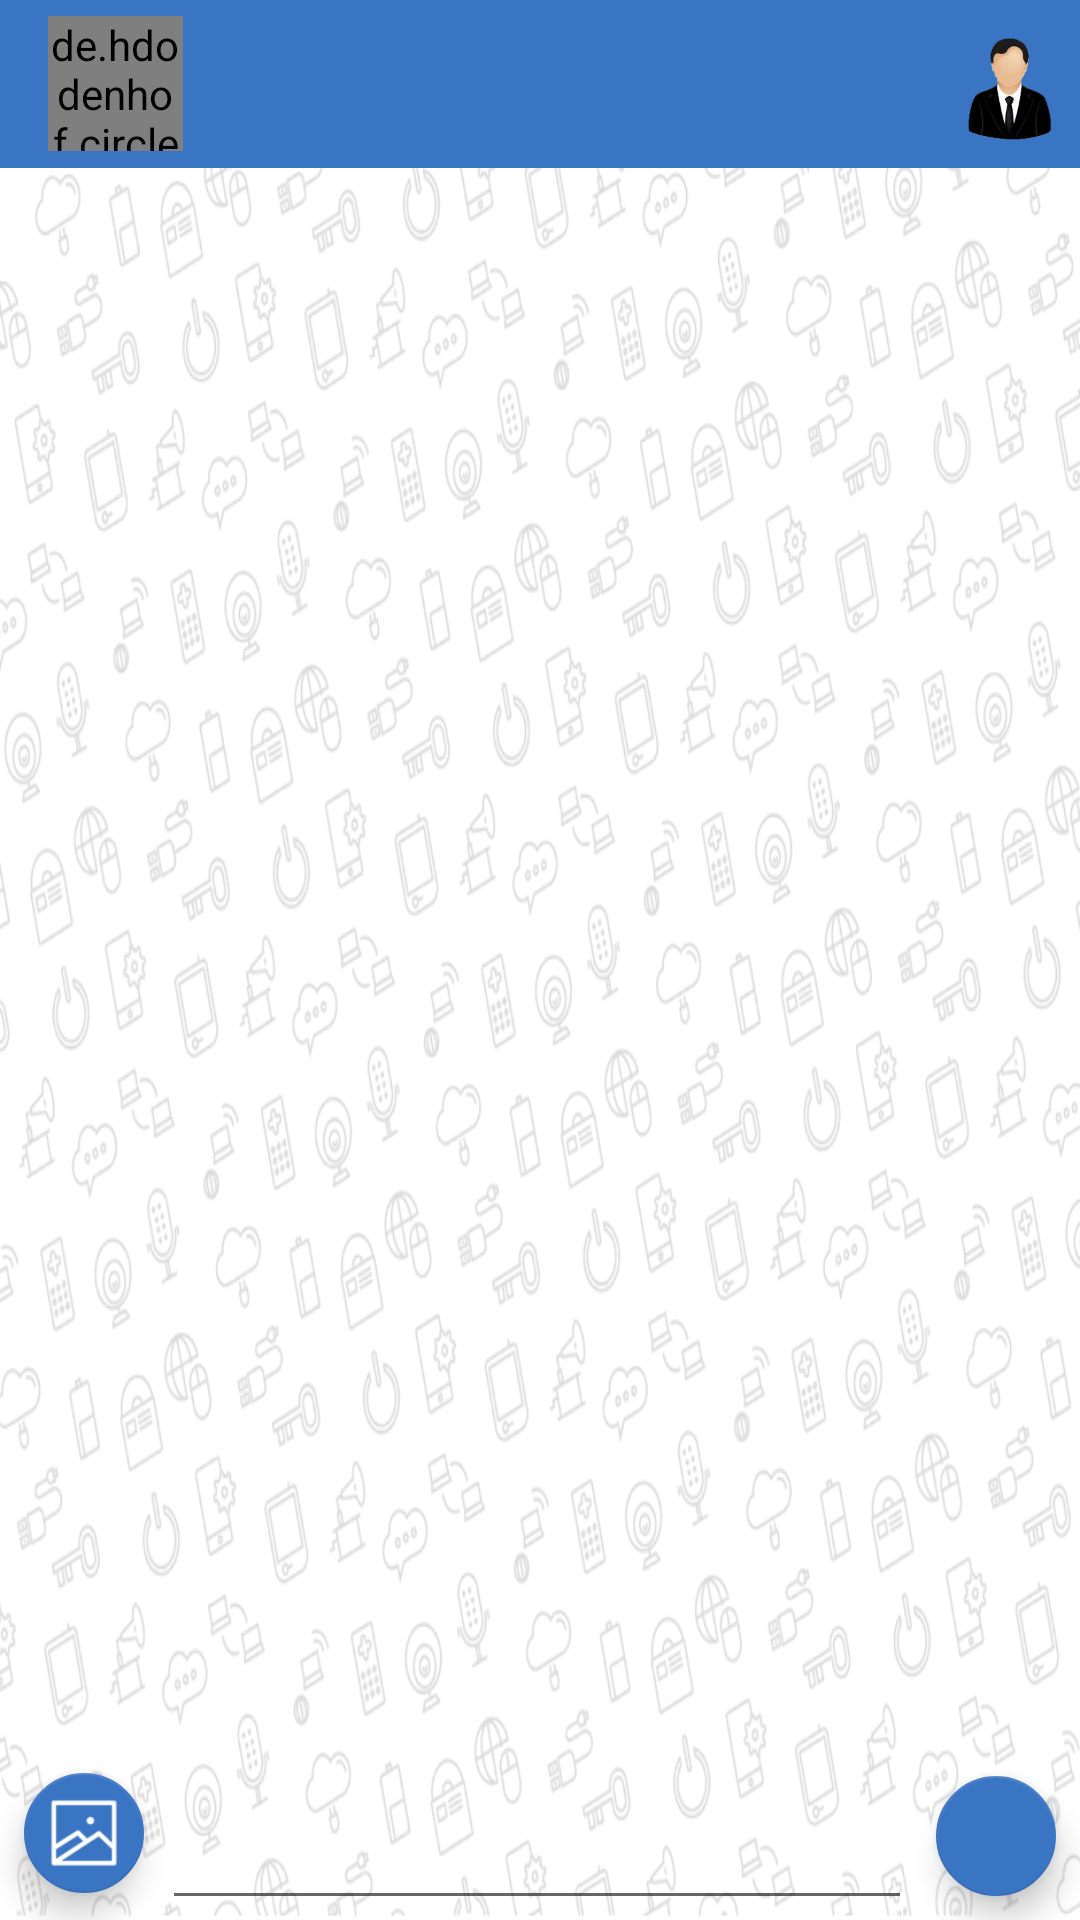

Produce the Android XML layout that renders to this screen, including the resource entries it uses.
<!-- AndroidManifest.xml: application theme AppTheme -->
<!-- res/layout/chat_fragment.xml -->
<?xml version="1.0" encoding="utf-8"?>
<LinearLayout
    xmlns:app="http://schemas.android.com/apk/res-auto"
    xmlns:android="http://schemas.android.com/apk/res/android"
    android:layout_width="match_parent"
    android:layout_height="match_parent"
    android:orientation="vertical"
    android:background="#e0e0e0">

    <com.google.android.material.appbar.AppBarLayout
        android:layout_width="match_parent"
        android:layout_height="wrap_content">

        <FrameLayout
            android:layout_width="match_parent"
            android:layout_height="wrap_content"
            android:background="?attr/colorAccent">
            <androidx.appcompat.widget.Toolbar
                android:id="@+id/toolbarFr"
                android:layout_width="match_parent"
                android:layout_height="wrap_content"
                android:layout_weight="1"
                app:layout_scrollFlags="scroll|enterAlways">
                <FrameLayout
                    android:layout_width="wrap_content"
                    android:layout_height="wrap_content">
                <de.hdodenhof.circleimageview.CircleImageView
                    xmlns:app="http://schemas.android.com/apk/res-auto"
                    android:id="@+id/circle_image_chat"
                    android:layout_width="45dp"
                    android:layout_height="45dp"
                    android:src="@drawable/unnamed"
                    android:layout_below="@+id/textView"
                    android:layout_centerHorizontal="true"
                   />
                    <ImageView
                        android:id="@+id/block_image_chat"
                        android:layout_width="16.65dp"
                        android:layout_height="16.65dp"
                        android:layout_gravity="top|end"
                        android:visibility="invisible"
                        android:src="@drawable/icon_block_user"
                        />
                <ImageView
                    android:id="@+id/verified_image_chat"
                    android:layout_width="11.65dp"
                    android:layout_height="11.65dp"
                    android:layout_gravity="bottom|end"
                    android:layout_marginRight="1.76dp"
                    android:layout_marginBottom="2.525dp"
                    android:visibility="invisible"
                    android:src="@drawable/verified"
                    />
                </FrameLayout>
                <LinearLayout
                    android:layout_width="wrap_content"
                    android:layout_height="wrap_content"
                    android:orientation="vertical"
                    >
                    <TextView
                        android:id="@+id/username_text"
                        android:textSize="18sp"
                        android:textStyle="bold"
                        android:textColor="@color/chat_text"
                        android:layout_marginLeft="12dp"
                        android:layout_width="wrap_content"
                        android:layout_height="wrap_content" />

                    <TextView
                        android:id="@+id/online_text_in_chat"
                        android:layout_width="wrap_content"
                        android:layout_height="wrap_content"
                        android:layout_marginLeft="12dp"
                        android:layout_marginTop="3dp"
                        android:textColor="@color/chat_text"
                        android:textStyle="italic" />
                </LinearLayout>

                <FrameLayout
                    android:layout_width="wrap_content"
                    android:layout_height="wrap_content"
                    android:layout_gravity="end|center">
            <ImageButton
                android:id="@+id/complain_button"
                android:layout_width="48dp"
                android:layout_height="48dp"
                android:layout_gravity="end|center"
                android:layout_marginTop="4dp"
                android:background="?attr/colorAccent"
                android:scaleType="centerCrop"
                android:src="@drawable/admin_icon" />

                    <ImageView
                        android:id="@+id/notification_admin"
                        android:layout_width="6dp"
                        android:layout_height="8dp"
                        android:layout_gravity="end|center"
                        android:layout_marginTop="10dp"
                        android:layout_marginEnd="7.5dp"
                        android:layout_marginRight="7.5dp"
                        android:src="@drawable/icon_notification_admin"
                        android:visibility="invisible" />
                </FrameLayout>
            </androidx.appcompat.widget.Toolbar>
        </FrameLayout>
    </com.google.android.material.appbar.AppBarLayout>

    <RelativeLayout
        android:id="@+id/activity_main"
        android:layout_width="match_parent"
        android:layout_height="match_parent"
        android:background="@drawable/chat">


        <com.google.android.material.floatingactionbutton.FloatingActionButton
            android:id="@+id/fab"
            android:layout_width="wrap_content"
            android:layout_height="wrap_content"
            android:layout_alignParentEnd="true"
            android:layout_alignParentBottom="true"
            android:layout_marginEnd="8dp"
            android:layout_marginRight="8dp"
            android:layout_marginBottom="8dp"
            android:clickable="true"
            android:src="@drawable/baseline_send_black_24dp"
            android:tint="@android:color/white"
            app:fabSize="mini"
            android:layout_alignParentRight="true" />

        <com.google.android.material.floatingactionbutton.FloatingActionButton
            android:id="@+id/send_image_button"
            android:layout_width="50dp"
            android:layout_height="50dp"
            android:clickable="true"
            android:layout_alignParentBottom="true"
            android:layout_marginBottom="9dp"
            android:layout_marginLeft="8dp"
            android:background="?attr/colorAccent"
            android:src="@drawable/send_image2"
            android:tint="@android:color/white"
            app:fabSize="mini" />

        <com.google.android.material.textfield.TextInputLayout
            android:id="@+id/text_input"
            android:layout_width="324dp"
            android:layout_height="wrap_content"
            android:layout_alignParentStart="true"
            android:layout_alignParentBottom="true"
            android:layout_marginStart="46dp"
            android:layout_marginLeft="2dp"
            android:layout_toLeftOf="@id/fab"
            android:layout_toRightOf="@+id/send_image_button"
            android:layout_alignParentLeft="true">

            <EditText
                android:id="@+id/input"
                android:layout_marginLeft="8dp"
                android:layout_marginRight="8dp"
                android:layout_width="match_parent"
                android:layout_height="wrap_content" />
        </com.google.android.material.textfield.TextInputLayout>

        
        <androidx.recyclerview.widget.RecyclerView
            android:id="@+id/list_of_messages"
            android:layout_width="match_parent"
            android:layout_height="match_parent"
            android:layout_above="@id/text_input"
            android:layout_alignParentStart="true"
            android:layout_alignParentTop="true"
            android:layout_marginStart="7dp"
            android:layout_marginLeft="8dp"
            android:layout_marginTop="7dp"
            android:layout_marginRight="8dp"
            android:layout_marginBottom="17dp"
            android:divider="@android:color/transparent"
            android:transcriptMode="alwaysScroll"
            android:layout_alignParentLeft="true" />
    </RelativeLayout>
</LinearLayout>
<!-- resources referenced by this layout -->
<resources>
  <color name="chat_text">#ffffff</color>
  <!-- drawable admin_icon: png bitmap (drawable, 22240 bytes) -->
  <!-- drawable chat: jpeg bitmap (drawable, 227471 bytes) -->
  <!-- drawable icon_block_user: png bitmap (drawable, 12224 bytes) -->
  <!-- drawable icon_notification_admin: png bitmap (drawable, 1022 bytes) -->
  <!-- drawable send_image2: png bitmap (drawable, 2175 bytes) -->
  <!-- drawable unnamed: jpg bitmap (drawable, 20968 bytes) -->
  <!-- drawable verified: png bitmap (drawable, 5986 bytes) -->
  <style name="AppTheme" parent="Theme.AppCompat.Light.NoActionBar">
          
          <item name="colorPrimary">#2196F3</item>
          <item name="colorPrimaryDark">#1976D2</item>
          <item name="colorAccent">#3a75c4</item>
          <item name="android:actionMenuTextColor">@color/chat_text</item>
          <item name="actionMenuTextAppearance">@style/menu_text_style</item>
      </style>
  <style name="menu_text_style" parent="@android:style/TextAppearance.DeviceDefault.Widget.ActionBar.Menu">
          <item name="android:textSize">18dp</item>
      </style>
</resources>
